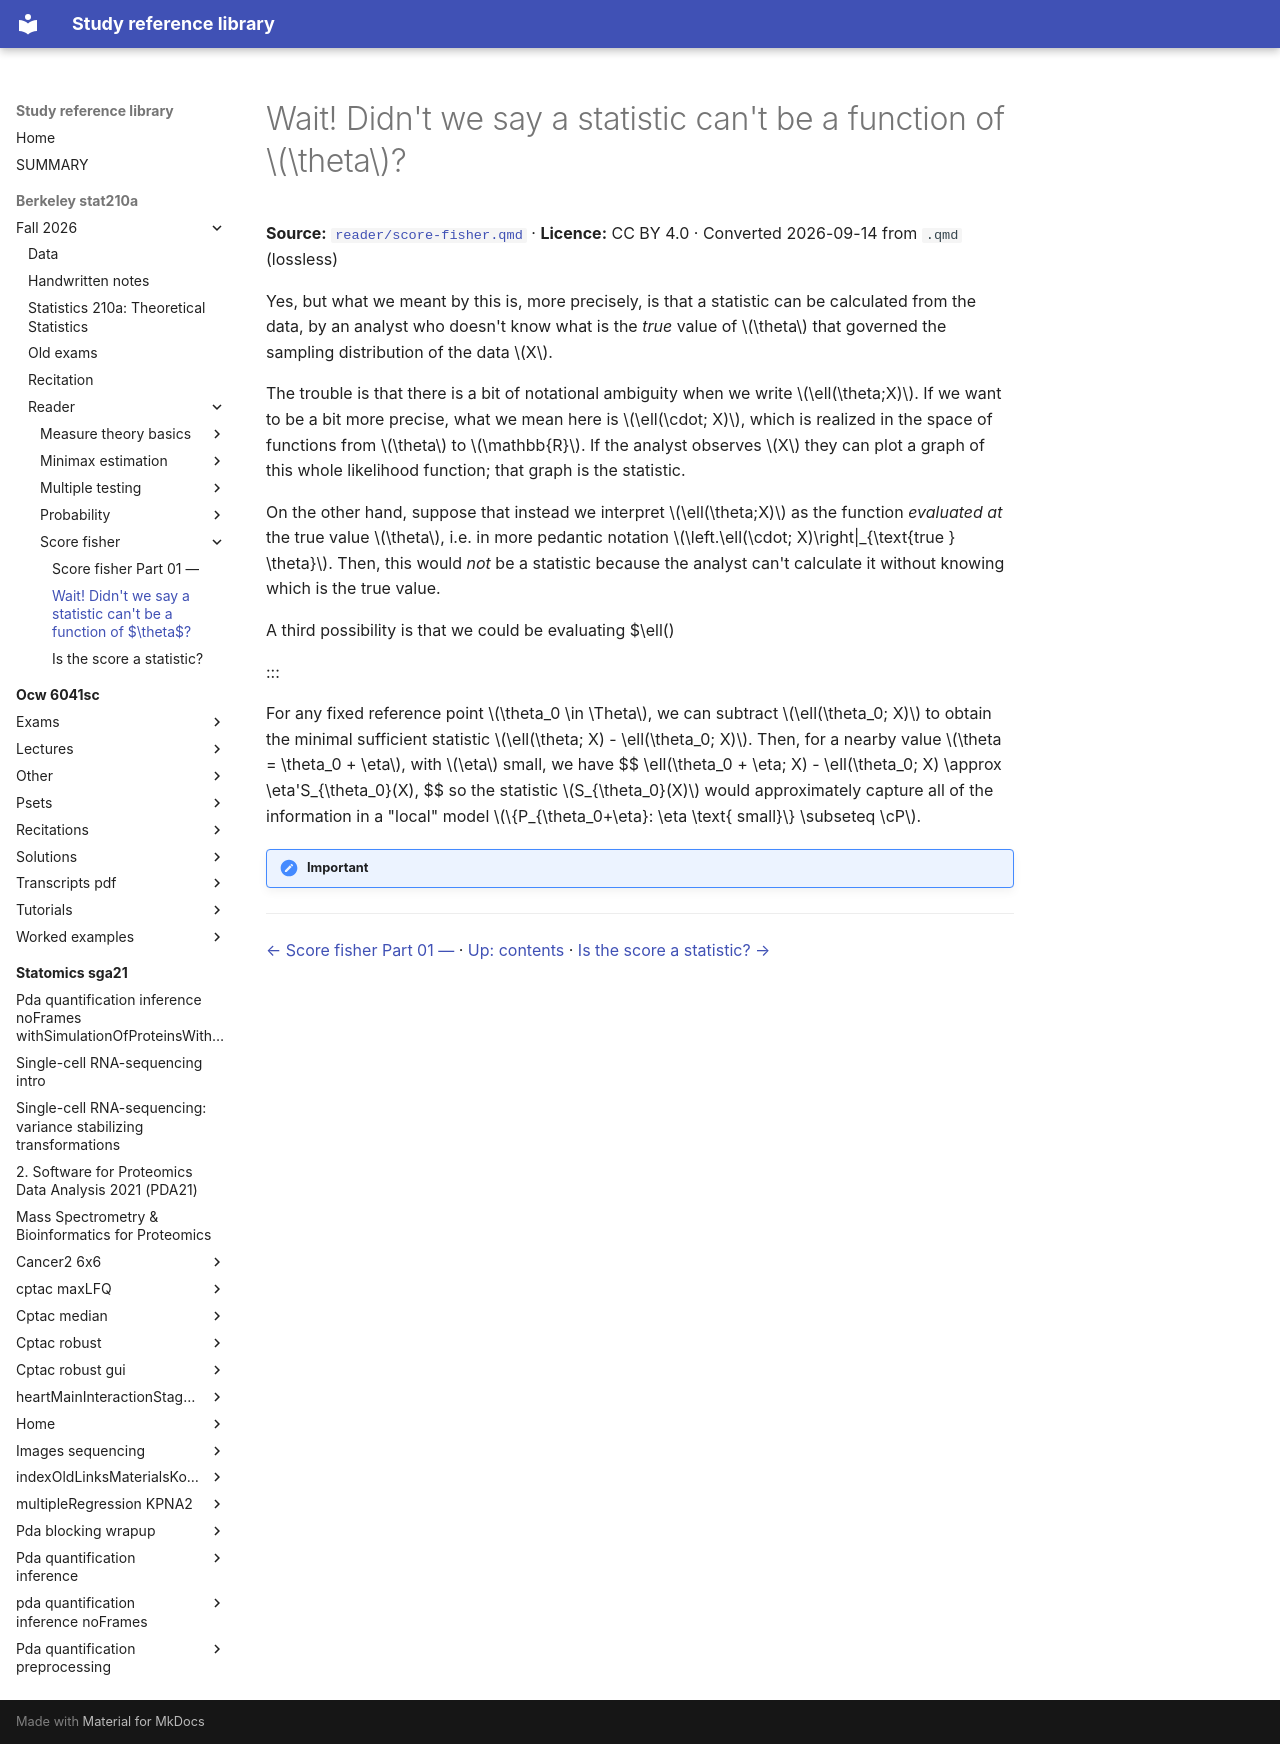

repository: Claptar/knowledge-base-library · page: berkeley-stat210a/fall-2026/reader/score-fisher/02-wait-didn-t-we-say-a-statistic-can-t-be-a-function-of/index.html · generator: mkdocs

---
title: Wait! Didn't we say a statistic can't be a function of $\theta$?
source: https://github.com/berkeley-stat210a/fall-2026/blob/7dc8f80da94dff74532d9e3923afdb16a255262d/reader/score-fisher.qmd
source_file: sources/berkeley-stat210a/fall-2026/reader/score-fisher.qmd
licence: CC BY 4.0
route: markdown
fidelity: lossless
converted: '2026-09-14'
---

# Wait! Didn't we say a statistic can't be a function of $\theta$?

**Source:** [`reader/score-fisher.qmd`](https://github.com/berkeley-stat210a/fall-2026/blob/7dc8f80da94dff74532d9e3923afdb16a255262d/reader/score-fisher.qmd) · **Licence:** CC BY 4.0 · Converted 2026-09-14 from `.qmd` (lossless)

Yes, but what we meant by this is, more precisely, is that a statistic can be calculated from the data, by an analyst who doesn't know what is the *true* value of $\theta$ that governed the sampling distribution of the data $X$.

The trouble is that there is a bit of notational ambiguity when we write $\ell(\theta;X)$. If we want to be a bit more precise, what we mean here is $\ell(\cdot; X)$, which is realized in the space of functions from $\theta$ to $\mathbb{R}$. If the analyst observes $X$ they can plot a graph of this whole likelihood function; that graph is the statistic.

On the other hand, suppose that instead we interpret $\ell(\theta;X)$ as the function *evaluated at* the true value $\theta$, i.e. in more pedantic notation $\left.\ell(\cdot; X)\right|_{\text{true } \theta}$. Then, this would *not* be a statistic because the analyst can't calculate it without knowing which is the true value.

A third possibility is that we could be evaluating $\ell()

:::

For any fixed reference point $\theta_0 \in \Theta$, we can subtract $\ell(\theta_0; X)$ to obtain the minimal sufficient statistic $\ell(\theta; X) - \ell(\theta_0; X)$. Then, for a nearby value $\theta = \theta_0 + \eta$, with $\eta$ small, we have
$$
\ell(\theta_0 + \eta; X) - \ell(\theta_0; X) \approx \eta'S_{\theta_0}(X),
$$
so the statistic $S_{\theta_0}(X)$ would approximately capture all of the information in a "local" model $\{P_{\theta_0+\eta}: \eta \text{ small}\} \subseteq \cP$.

!!! important "Important"

---

[← Score fisher Part 01 —](01-score-fisher-part-01.md) · [Up: contents](index.md) · [Is the score a statistic? →](03-is-the-score-a-statistic.md)
